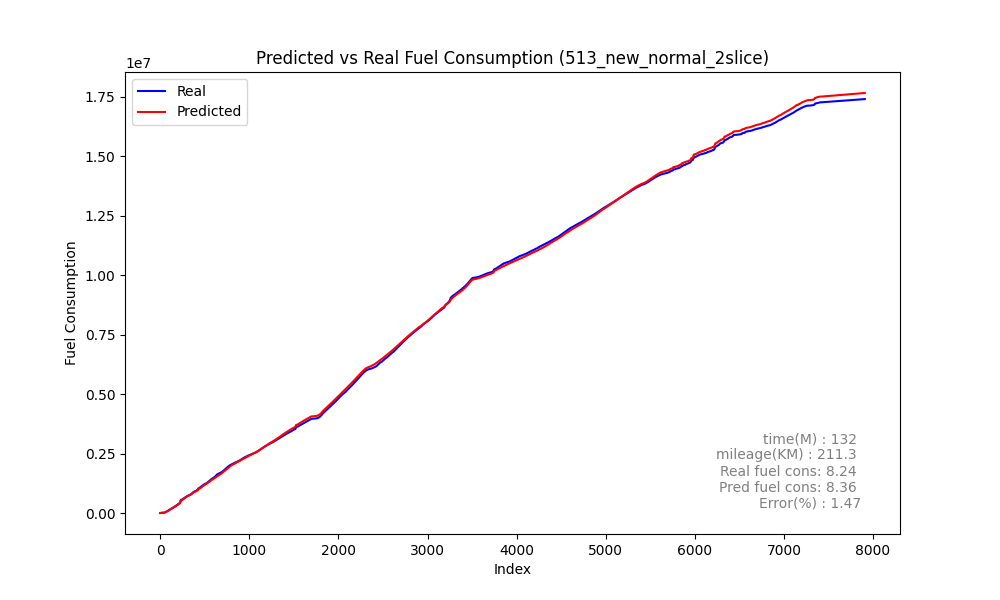

The table this chart was drawn from, first rows:
speed, act_trip_fuel_cons, pred_trip_fuel_cons, act_diff_trip_fuel_cons, pred_diff_trip_fuel_cons, MAE, MSE, RMSE, MAPE, slope
0, 126.2, 244.3, 126.2, 244.3, 339.1, 273858, 523.3, 3.547019742463757e+16, 0.9034
0, 374, 543.3, 247.7, 298.9, 339.1, 273858, 523.3, 3.547019742463757e+16, 0.9034
0, 687.9, 862.5, 314, 319.3, 339.1, 273858, 523.3, 3.547019742463757e+16, 0.9034
0, 968.2, 1188, 280.3, 325.3, 339.1, 273858, 523.3, 3.547019742463757e+16, 0.9034
0, 1314, 1515, 345.5, 326.8, 339.1, 273858, 523.3, 3.547019742463757e+16, 0.9034
0, 1669, 1841, 355.4, 326, 339.1, 273858, 523.3, 3.547019742463757e+16, 0.9034
0, 1935, 2165, 266.3, 324.1, 339.1, 273858, 523.3, 3.547019742463757e+16, 0.9034
0, 2228, 2487, 292.8, 321.8, 339.1, 273858, 523.3, 3.547019742463757e+16, 0.9034
0, 2561, 2806, 332.3, 319.5, 339.1, 273858, 523.3, 3.547019742463757e+16, 0.9034
0, 2826, 3123, 265.3, 317.3, 339.1, 273858, 523.3, 3.547019742463757e+16, 0.9034
0, 3111, 3439, 285.3, 315.4, 339.1, 273858, 523.3, 3.547019742463757e+16, 0.9034
0, 3423, 3753, 311.5, 313.8, 339.1, 273858, 523.3, 3.547019742463757e+16, 0.9034
0, 3688, 4065, 265.4, 312.5, 339.1, 273858, 523.3, 3.547019742463757e+16, 0.9034
0, 3976, 4376, 288.4, 311.4, 339.1, 273858, 523.3, 3.547019742463757e+16, 0.9034
0, 4278, 4687, 301.2, 310.6, 339.1, 273858, 523.3, 3.547019742463757e+16, 0.9034
0, 4529, 4997, 251.6, 310.1, 339.1, 273858, 523.3, 3.547019742463757e+16, 0.9034
0, 4781, 5307, 251.4, 309.8, 339.1, 273858, 523.3, 3.547019742463757e+16, 0.9034
0, 5043, 5617, 262.3, 309.7, 339.1, 273858, 523.3, 3.547019742463757e+16, 0.9034
0, 5249, 5926, 205.9, 309.8, 339.1, 273858, 523.3, 3.547019742463757e+16, 0.9034
0, 5500, 6237, 251.2, 310.1, 339.1, 273858, 523.3, 3.547019742463757e+16, 0.9034
0, 5774, 6547, 274.1, 310.7, 339.1, 273858, 523.3, 3.547019742463757e+16, 0.9034
0, 6016, 6859, 241.4, 311.5, 339.1, 273858, 523.3, 3.547019742463757e+16, 0.9034
0, 6293, 7171, 277.1, 312.5, 339.1, 273858, 523.3, 3.547019742463757e+16, 0.9034
0, 6586, 7485, 293.2, 313.7, 339.1, 273858, 523.3, 3.547019742463757e+16, 0.9034
0, 6807, 7800, 220.8, 315.3, 339.1, 273858, 523.3, 3.547019742463757e+16, 0.9034
0, 7065, 8117, 258.5, 317, 339.1, 273858, 523.3, 3.547019742463757e+16, 0.9034
0, 7362, 8436, 297, 319.1, 339.1, 273858, 523.3, 3.547019742463757e+16, 0.9034
0, 7595, 8758, 232.6, 321.3, 339.1, 273858, 523.3, 3.547019742463757e+16, 0.9034
0, 7860, 9081, 265.5, 323.7, 339.1, 273858, 523.3, 3.547019742463757e+16, 0.9034
0, 8184, 9407, 323.9, 326.2, 339.1, 273858, 523.3, 3.547019742463757e+16, 0.9034
0, 8453, 9737, 268.6, 329.1, 339.1, 273858, 523.3, 3.547019742463757e+16, 0.9034
0, 8784, 10070, 331.7, 333.4, 339.1, 273858, 523.3, 3.547019742463757e+16, 0.9034
0, 9153, 10411, 368.3, 340.5, 339.1, 273858, 523.3, 3.547019742463757e+16, 0.9034
0, 9443, 10778, 289.9, 368, 339.1, 273858, 523.3, 3.547019742463757e+16, 0.9034
0, 9947, 11295, 504.2, 516.3, 339.1, 273858, 523.3, 3.547019742463757e+16, 0.9034
2, 10410, 11889, 463.2, 594.4, 339.1, 273858, 523.3, 3.547019742463757e+16, 0.9034
5, 10691, 12285, 281.3, 396, 339.1, 273858, 523.3, 3.547019742463757e+16, 0.9034
6, 10882, 12642, 190.8, 357.2, 339.1, 273858, 523.3, 3.547019742463757e+16, 0.9034
6, 11145, 12981, 263.1, 338.9, 339.1, 273858, 523.3, 3.547019742463757e+16, 0.9034
5, 11361, 13349, 215.5, 367.6, 339.1, 273858, 523.3, 3.547019742463757e+16, 0.9034
5, 11800, 13842, 438.9, 493, 339.1, 273858, 523.3, 3.547019742463757e+16, 0.9034
6, 12526, 14577, 726.1, 735.1, 339.1, 273858, 523.3, 3.547019742463757e+16, 0.9034
9, 13140, 15108, 613.8, 531.6, 339.1, 273858, 523.3, 3.547019742463757e+16, 0.9034
10, 13780, 15713, 640.5, 604.1, 339.1, 273858, 523.3, 3.547019742463757e+16, 0.9034
11, 14658, 16499, 878.2, 786, 339.1, 273858, 523.3, 3.547019742463757e+16, 0.9034
13, 15524, 17254, 865.9, 755.5, 339.1, 273858, 523.3, 3.547019742463757e+16, 0.9034
14, 16507, 18152, 982.2, 897.7, 339.1, 273858, 523.3, 3.547019742463757e+16, 0.9034
16, 17030, 18637, 523.3, 485.3, 339.1, 273858, 523.3, 3.547019742463757e+16, 0.9034
14, 17405, 19162, 375.3, 524.7, 339.1, 273858, 523.3, 3.547019742463757e+16, 0.9034
13, 18575, 20255, 1170, 1093, 339.1, 273858, 523.3, 3.547019742463757e+16, 0.9034
15, 20152, 21647, 1577, 1393, 339.1, 273858, 523.3, 3.547019742463757e+16, 0.9034
18, 21327, 22925, 1175, 1278, 339.1, 273858, 523.3, 3.547019742463757e+16, 0.9034
20, 23004, 24179, 1677, 1254, 339.1, 273858, 523.3, 3.547019742463757e+16, 0.9034
22, 23403, 24970, 398.5, 790.8, 339.1, 273858, 523.3, 3.547019742463757e+16, 0.9034
22, 24350, 25981, 947.0, 1011, 339.1, 273858, 523.3, 3.547019742463757e+16, 0.9034
23, 25744, 27386, 1394, 1404, 339.1, 273858, 523.3, 3.547019742463757e+16, 0.9034
25, 27274, 29063, 1530, 1677, 339.1, 273858, 523.3, 3.547019742463757e+16, 0.9034
28, 28294, 30168, 1020, 1105, 339.1, 273858, 523.3, 3.547019742463757e+16, 0.9034
29, 29420, 31279, 1126, 1110, 339.1, 273858, 523.3, 3.547019742463757e+16, 0.9034
30, 30644, 32385, 1224, 1107, 339.1, 273858, 523.3, 3.547019742463757e+16, 0.9034
... 7,848 more rows
